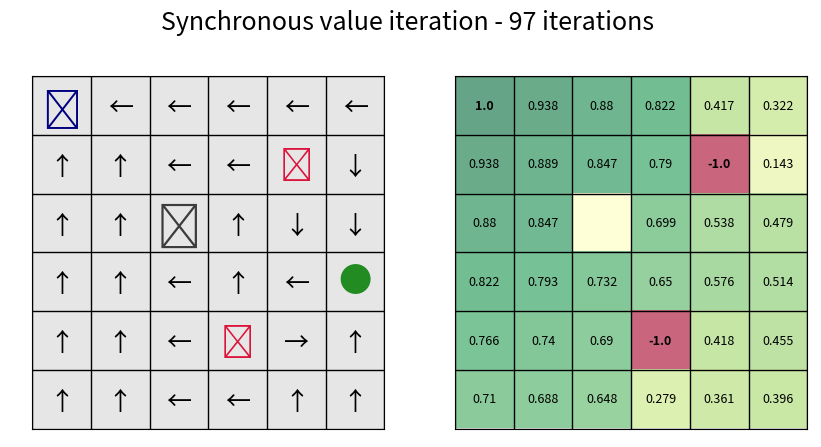

Write the Python code that produced this figure.
import random
import time
from enum import Enum
from pprint import pprint

import matplotlib.pyplot
from matplotlib.text import Text
import matplotlib.pyplot as plt
import numpy as np
import matplotlib as mpl
from matplotlib import animation


class Cell(Enum):
    AGENT = 0.001,
    ENEMY = -1,
    FREE = -0.04,
    OBSTACLE = 0,
    GOAL = 1,


class Direction(Enum):
    UP = (-1, 0),
    DOWN = (1, 0),
    LEFT = (0, -1),
    RIGHT = (0, 1),
    STAY = (0, 0),


def get_opposite(direction):
    if direction == Direction.UP:
        return direction.DOWN
    if direction == Direction.DOWN:
        return direction.UP
    if direction == Direction.LEFT:
        return Direction.RIGHT
    if direction == Direction.RIGHT:
        return Direction.LEFT


def get_next_coord(direction, x, y):
    """
    Returns the coordinates of the adjacent cell in specified direction.

    :param direction: direction of the next cell
    :param x: row coordinate of starting cell
    :param y: column coordinate of starting cell
    :return: coordinates of the adjacent cell
    """

    off_x, off_y = direction.value[0]
    return x + off_x, y + off_y


def plot_static_grid(rows, columns, fig=None, ax=None):
    """
    Helper method used to plot a static grid of specified dimensions.

    :param rows: number of rows in the desired grid
    :param columns: number of columns in the desired grid
    :param fig: Figure matplotlib object. If none passed, new one is created
    :param ax: Axes matplotlib object. If none passed, new one is created
    :return: Figure and Axes matplotlib objects for the plot
    """

    if fig is None and ax is None:
        fig, ax = plt.subplots()

    extent = (0, columns, rows - 1, -1)
    static_grid = np.zeros((rows, columns))

    ax.matshow(static_grid, alpha=0.1, cmap='gray', extent=extent)

    ax.tick_params(axis='y', colors='white')
    ax.tick_params(axis='x', colors='white')
    ax.grid(linewidth=1, color='black')

    return fig, ax


def annotate_grid_plot(artist, type, x, y, c=None):
    """
    Helper function to add consistent textual annotations to grid. If type is not recognized, no annotation is made.

    :param artist: artist used in matplotlib for visible elements
    :param type: type of annotations to make
    :param x: row coordinate
    :param y: column coordinate
    :return: updated artist after annotations
    """

    if type == 'COORDS':
        artist = artist.text(y, x, f'({x}, {y})')
    else:
        s = ''
        col = None
        size = 0
        x_offset = 0
        if type == 'OBSTACLE':
            s = '✘'
            col = '#3c3c3c'
            size = 32
            x_offset = 0.4
        elif type == 'AGENT':
            s = '●'
            col = 'forestgreen'
            size = 24
            x_offset = 0.5
        elif type == 'ENEMY':
            s = '\u2B23'
            col = 'crimson'
            size = 24
            x_offset = 0.45
        elif type == 'GOAL':
            s = '\u2691'
            col = 'navy'
            size = 28
            x_offset = 0.40
        elif type == 'UP':
            s = '\u2191'
            col = 'black'
            size = 18
            x_offset = 0.45
        elif type == 'DOWN':
            s = '\u2193'
            col = 'black'
            size = 18
            x_offset = 0.45
        elif type == 'RIGHT':
            s = '\u2192'
            col = 'black'
            size = 18
            x_offset = 0.45
        elif type == 'LEFT':
            s = '\u2190'
            col = 'black'
            size = 18
            x_offset = 0.45
        elif isinstance(type, float):
            s = type
            col = 'black' if c is None else c
            size = 9
            x_offset = 0.5

        # rows are on the vertical axis, columns on the horizontal axis
        artist = artist.text(y + 0.5, x - x_offset, s, ha='center', va='center', color=col, fontsize=size)

    return artist


def transition_probabilities(direction, possible_moves, main_prob=0.8):
    """
    Compute transition probabilities as follows: assign the value main_prob to the specified direction and split the
    remainder (1 - main_prob) between the other possible moves, excluding the direction opposite to the main one.

    :param direction: main direction
    :param possible_moves: list of all possible moves, including main direction
    :param main_prob: probability to assign to main direction.
    :return: dictionary with directions as keys and transition probabilities as values
    """

    probs = {}
    opp = get_opposite(direction)
    poss = possible_moves.copy()
    if opp in poss:
        poss.remove(opp)

    for d in poss:
        if d == direction:
            probs[d] = main_prob
        else:
            if len(poss) > 1:
                probs[d] = round((1 - main_prob) / (len(poss) - 1), 3)
            else:
                probs[d] = round(1 - main_prob, 3)

    return probs


class Grid:
    """
    Class representing grid world were the objects reside. The grid can contain obstacles, a single goal cell,
    an arbitrary number of enemies and an arbitrary number of agents. The objects that can move within the grid are
    tracked through class attributes.
    """

    def __init__(self, rows, columns):
        """
        Constructor for Grid class. Builds a grid of specified dimension containing only FREE cell type. Moreover, it
        initializes the goal attribute to None and two empty lists, one for the ENEMY cells and one for the AGENT cells.

        :param rows: number of rows in the desired grid
        :param columns: number of columns in the desired grid
        """

        self.rows = rows
        self.columns = columns
        self.goal = None
        self.agents = []
        self.enemies = []
        self.grid = np.full((rows, columns), Cell.FREE)

    def are_valid(self, x, y):
        """
        Whether the specified coordinates are valid for the current grid.

        :param x: row coordinate
        :param y: column coordinate
        :return: True if the coordinates are valid, False otherwise
        """

        return (-1 < x < self.rows) and (-1 < y < self.columns)

    def is_reachable(self, x, y):
        """
        Whether the specified cell can be moved to i.e. the coordinates are valid and there is no obstacle.
        Notice that this implies that the presence of the goal and the enemies do not hinder the possibility to move to
        that cell.

        :param x: row coordinate
        :param y: column coordinate
        :return: True if cell is reachable, False otherwise
        """

        return self.are_valid(x, y) and self.get_cell(x, y) != Cell.OBSTACLE

    def get_cell(self, x, y):
        """
        Returns the cell at desired position. If the coordinates aren't valid, raises an error.

        :param x: row coordinate
        :param y: column coordinate
        :return: cell at the specified coordinates
        """

        if self.are_valid(x, y):
            return self.grid[x][y]
        else:
            raise TypeError('Invalid coordinates')

    def set_cell(self, x, y, cell):
        """
        Sets cell at specified coordinates. Raises error if the coordinates aren't valid or the cell parameter is not a
        Cell.

        :param x: row coordinate
        :param y: column coordinate
        :param cell: Cell to set at coordinates
        :return:
        """

        valid = self.are_valid(x, y)
        if valid and isinstance(cell, Cell):
            self.grid[x][y] = cell
        else:
            if valid:
                raise TypeError('Not a valid cell object')
            else:
                raise TypeError('Invalid coordinates')

    def add_obj(self, obj):
        """
        Adds MovingObject to the grid in the object's coordinates if the cell is free. The object is added to the specific
        tracking attribute of the Grid class depending on its type.

        :param obj: MovingObject to add to grid
        :return:
        """

        if isinstance(obj, MovingObject) and self.get_cell(obj.x, obj.y) == Cell.FREE:

            if obj.type == Cell.GOAL:
                self.goal = obj
            elif obj.type == Cell.AGENT:
                self.agents.append(obj)
            elif obj.type == Cell.ENEMY:
                self.enemies.append(obj)

            self.set_cell(obj.x, obj.y, obj.type)

        else:
            raise TypeError('Something went wrong adding object to the grid')

    def valid_directions(self, x, y):
        """
        Returns all valid directions from specified cell.

        :param x: row coordinate
        :param y: column coordinate
        :return: list of valid directions
        """

        return [d for d in Direction if d != Direction.STAY and
                self.is_reachable(*get_next_coord(d, x, y))]

    def show_grid(self, interval=500, repeat=True):
        """
        Shows an animated plot of the grid. If the objects in the grid move, the animation will show the complete
        movements of all the objects. This function relies on the fact that all objects have paths of the same length,
        make sure to pad the objects' paths accordingly if this isn't true.

        :param interval: delay between frames in milliseconds
        :param repeat: whether the animation repeats when the sequence of frames is completed
        :return: Animation variable
        """

        fig, ax = plot_static_grid(self.rows, self.columns)

        enemies_arts = []
        agents_arts = []

        for i in range(self.rows):
            for j in range(self.columns):
                annotate_grid_plot(ax, 'COORDS', i, j)
                if self.grid[i][j] == Cell.OBSTACLE:
                    annotate_grid_plot(ax, Cell.OBSTACLE.name, i, j)

        for en in self.enemies:
            x, y = en.path[0]
            art = annotate_grid_plot(ax, 'ENEMY', x, y)
            enemies_arts.append(art)

        for ag in self.agents:
            x, y = ag.path[0]
            art = annotate_grid_plot(ax, 'AGENT', x, y)
            agents_arts.append(art)

        goal_path = self.goal.path
        x, y = goal_path[0]
        goal_art = annotate_grid_plot(ax, 'GOAL', x, y)

        def update(frame):
            x_goal, y_goal = goal_path[frame]

            for en_idx in range(len(self.enemies)):
                x, y = self.enemies[en_idx].path[frame]
                enemies_arts[en_idx].set_x(y + 0.5)
                enemies_arts[en_idx].set_y(x - 0.5)

            on_goal = False
            for ag_idx in range(len(self.agents)):
                x, y = self.agents[ag_idx].path[frame]
                agents_arts[ag_idx].set_x(y + 0.5)
                agents_arts[ag_idx].set_y(x - 0.5)
                if x == x_goal and y == y_goal:
                    on_goal = True

            if not on_goal:
                goal_art.set_x(y_goal + 0.5)
                goal_art.set_y(x_goal - 0.4)
            else:
                goal_art.set_x(-5)
                goal_art.set_y(-5)

            return goal_art, *enemies_arts, *agents_arts

        global anim     # needs to be global to avoid garbage collection
        anim = animation.FuncAnimation(fig=fig, func=update, frames=len(goal_path), interval=interval,
                                       blit=True, repeat=repeat)
        plt.tight_layout()
        plt.show()
        return anim

    def get_reward_grid(self):
        """
        Builds and returns a numpy array containing the rewards associated with each cell.

        :return: np.array of floats with shape (self.rows, self.columns)
        """

        rew_grid = np.full_like(self.grid, 0, dtype=float)
        for t in ((i, j) for i in range(self.rows) for j in range(self.columns)):
            c = self.get_cell(*t)
            if c == Cell.AGENT:
                rew_grid[*t] = -0.04
            else:
                rew_grid[*t] = c.value[0]
        return rew_grid

    def get_obj_grid(self):
        """
        Builds and returns a numpy array containing the names of each cell.

        :return: np.array of strings with shape (self.rows, self.columns)
        """

        obj_grid = np.empty((self.rows, self.columns), object)
        for t in ((i, j) for i in range(self.rows) for j in range(self.columns)):
            obj_grid[*t] = self.get_cell(*t).name

        return obj_grid

    def value_iteration_step(self, old_v, v, policy, x, y):
        """
        Computes a step of the value iteration algorithm on a single state. Used in the complete implementations of both
        the synchronous and asynchronous version of the algorithm.

        :param old_v: value iteration function matrix of the previous step
        :param v: value iteration function matrix of the current step
        :param policy: policy matrix of the current step
        :param x: row coordinate of the state
        :param y: column coordinate of the state
        :return: updated version of the matrices v and policy after performing an iteration of the value iteration
        algorithm
        """

        c = self.get_cell(x, y)
        reward = -0.04 if c == Cell.AGENT else c.value[0]

        if c == Cell.AGENT or c == Cell.FREE:
            poss_dir = self.valid_directions(x, y)
            utility = {}
            for d in poss_dir:
                probs = transition_probabilities(d, poss_dir, 0.8)
                utility[d.name] = sum([prob * old_v[get_next_coord(poss_d, x, y)] for poss_d, prob in probs.items()])

            best_dir = max(utility, key=utility.get)
            val = utility[best_dir]

        else:
            best_dir = Direction.STAY
            val = 0

        v[x][y] = reward + val
        policy[x][y] = best_dir

        return v, policy

    def sync_value_iteration(self, eps=1e-9):
        """
        Computes the synchronous version of the value iteration algorithm on each of the possible states. In this
        version of the algorithm, each iteration updates the values of all the states thus converging with a minimal
        number of iterations. The algorithm stops when |old_v - v| < eps.

        :param eps: value used for the stopping condition
        :return: v matrix containing the converged values of the algorithm, policy matrix containing the best policy for
        each state, number of iterations
        """

        policy = np.full_like(self.grid, Direction.STAY.name)
        v = self.get_reward_grid()

        satisfied = False
        it = 1      # one iteration already performed
        while not satisfied:
            old_v = v.copy()
            for state in ((i, j) for i in range(self.rows) for j in range(self.columns)):
                v, policy = self.value_iteration_step(old_v, v, policy, *state)

            it += 1
            if np.all(abs(old_v - v) < eps):
                satisfied = True

        return v, policy, it

    def async_value_iteration(self, eps=1e-9):
        """
        Computes the asynchronous version of the value iteration algorithm: in this version, at each iteration one state
        is randomly selected and its value is updated, leaving all the other states' values unchanged. Convergence is
        guaranteed provided that all the states are selected infinitely often. The algorithm stops when
        |old_v[state] - v[state]| < eps and all states have been visited.

        :param eps: value used for the stopping condition
        :return: v matrix containing the converged values of the algorithm, policy matrix containing the best policy for
        each state, number of iterations
        """

        policy = np.full_like(self.grid, Direction.STAY.name)
        v = self.get_reward_grid()

        satisfied = False
        it = 1
        visited = set()
        while not satisfied:
            old_v = v.copy()
            state = (random.randint(0, self.rows - 1), random.randint(0, self.columns - 1))
            if state not in visited:
                visited.add(state)
            v, policy = self.value_iteration_step(old_v, v, policy, *state)
            it += 1

            diff = abs(v[*state] - old_v[*state])
            all_visited = len(visited) == self.rows * self.columns
            if diff < eps and all_visited:
                satisfied = True
            elif all_visited:
                visited.clear()

        return v, policy, it


class MovingObject:
    """
    Class representing objects that can move through the grid, such goals, enemies and agents.
    """

    def __init__(self, pos_x, pos_y, type, grid):
        """
        Constructor for MovingObject class. The object can be of type Cell.GOAL, Cell.AGENT or Cell.ENEMY. Each object
        is created with specific coordinates and then it's added to the grid. Each object is responsible for tracking
        its path within the grid.

        :param pos_x: row coordinate
        :param pos_y: column coordinate
        :param type: type of object, among Cell.GOAL, Cell.AGENT or Cell.ENEMY
        :param grid: Grid object where the MovingObject resides.
        """

        if type != Cell.OBSTACLE and type != Cell.FREE:
            if grid.are_valid(pos_x, pos_y):
                self.x = pos_x
                self.y = pos_y
                self.type = type
                self.path = [(pos_x, pos_y)]
                self.grid = grid
                self.grid.add_obj(self)
            else:
                raise TypeError('Invalid coordinates')
        else:
            raise TypeError("Wrong type of cell specified")

    def is_valid(self, direction):
        """
        Whether the cell in the specified direction is reachable.

        :param direction: direction of the adjacent cell
        :return: True if adjacent cell is reachable, False otherwise
        """

        val = False
        if isinstance(direction, Direction):
            val = self.grid.is_reachable(get_next_coord(direction, self.x, self.y))

        return val

    def _move(self, new_x, new_y):
        """
        Move object to new coordinates on the grid.

        :param new_x:new row coordinate
        :param new_y: new column coordinate
        :return:
        """

        self.grid.set_cell(self.x, self.y, Cell.FREE)
        self.x = new_x
        self.y = new_y
        self.grid.set_cell(self.x, self.y, self.type)
        self.path.append((new_x, new_y))

    def move(self, direction):
        """
        Move object in the adjacent cell in the specified direction.

        :param direction: direction of the adjacent cell
        :return:
        """

        next_cell = get_next_coord(direction, self.x, self.y)
        if self.is_valid(direction):
            if self.type == Cell.AGENT:
                self._move(*next_cell)
            elif self.grid.get_cell(*next_cell) == Cell.FREE:   # only the agent can move on goal or enemy
                self._move(*next_cell)
        else:
            self._move(self.x, self.y)

    def random_move(self):
        """
        Make the object move in one of the reachable adjacent cells.

        :return:
        """

        moves = [d for d in Direction]
        valid = False
        while not valid:
            idx = random.randint(0, len(moves) - 2)
            if self.is_valid(moves[idx]):
                valid = True

        self.move(moves[idx])


if __name__ == '__main__':
    rows = 6
    columns = 6
    sync = True
    eps = 1e-9
    random.seed(42)

    g = Grid(rows, columns)
    goal = MovingObject(0, 0, Cell.GOAL, g)
    agent = MovingObject(3, 5, Cell.AGENT, g)
    en1 = MovingObject(4, 3, Cell.ENEMY, g)
    en2 = MovingObject(1, 4, Cell.ENEMY, g)

    g.set_cell(2, 2, Cell.OBSTACLE)

    if sync:
        v, policy, it = g.sync_value_iteration(eps)
    else:
        v, policy, it = g.async_value_iteration(eps)

    print(v)
    print(policy)
    print(f'Iterations: {it}')

    # anim = g.show_grid(100)

    fig, (ax1, ax2) = plt.subplots(1, 2, figsize=(10, 6))
    if sync:
        t_sync = 'Synchronous'
    else:
        t_sync = 'Asynchronous'

    fig.suptitle(f'{t_sync} value iteration - {it} iterations', fontsize=18, x=0.5, y=0.9)

    #                                            ##### POLICY GRID #####

    fig, ax1 = plot_static_grid(rows, columns, fig, ax1)

    for c in ((i, j) for i in range(rows) for j in range(columns)):
        x, y = c
        pol = policy[*c]
        if g.get_cell(*c) != Cell.FREE:
            annotate_grid_plot(ax1, g.get_cell(x, y).name, x, y)
        else:
            annotate_grid_plot(ax1, pol, x, y)

    #                                            ##### VALUES GRID #####

    extent = (0, columns, rows - 1, -1)
    ax2.matshow(v, alpha=0.6, cmap='RdYlGn', extent=extent)
    ax2.tick_params(axis='y', colors='white')
    ax2.tick_params(axis='x', colors='white')
    plt.grid(linewidth=1, color='black')

    for c in ((i, j) for i in range(rows) for j in range(columns)):
        val = round(v[*c], 3)
        if val != 0:
            annotate_grid_plot(ax2, val, *c)
            if abs(val) == 1:
                arts = ax2.findobj(
                    lambda artist: isinstance(artist, Text) and artist.get_text() == f'{val}')
                [art.set_fontweight('bold') for art in arts]
        # else:
        #     annotate_grid_plot(ax2, 'OBSTACLE', *c)

    #                                            ##### CONVERGENCE PLOT #####

    # fig3, ax3 = plt.subplots()
    # keys = list(v_plot.keys())
    # for key in v_plot.keys():
    #     if g.get_cell(*key) != Cell.ENEMY:
    #
    #         # if (key[0] % 2 == 0 and key[1] % 2 == 1) or (key[0] % 2 == 1 and key[1] % 2 == 0):
    #
    #         ax3.plot(v_plot[key], label=f'({key[0]}, {key[1]})')
    #
    #         last_el = v_plot[key][-1]
    #         ax3.text(len(v_plot[key]) -1, last_el, f'({key[0]}, {key[1]})')
    #
    # plt.tight_layout()
    #
    # plt.savefig('plot.png', dpi=800)
    plt.show()



